Dataset: Parkinsons-disease-prediction-using-CNN-main (GitHub, AmanK1203/Parkinsons-disease). Classes: healthy, Parkinsons.

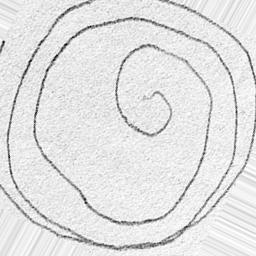
Label: Parkinsons

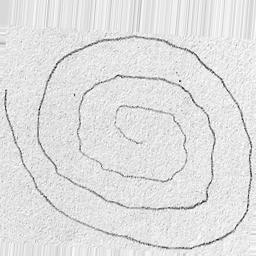
Label: healthy

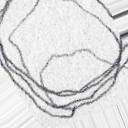
Label: Parkinsons

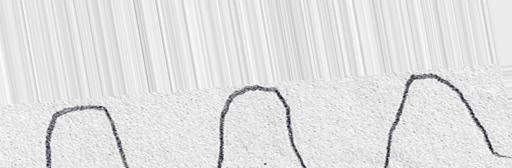
Label: healthy

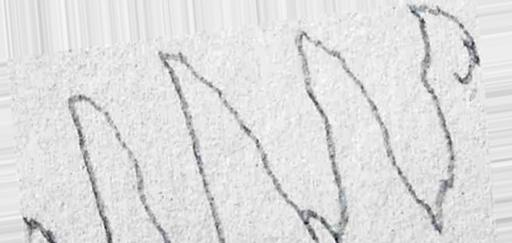
Label: Parkinsons

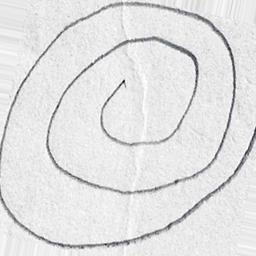
Label: healthy
